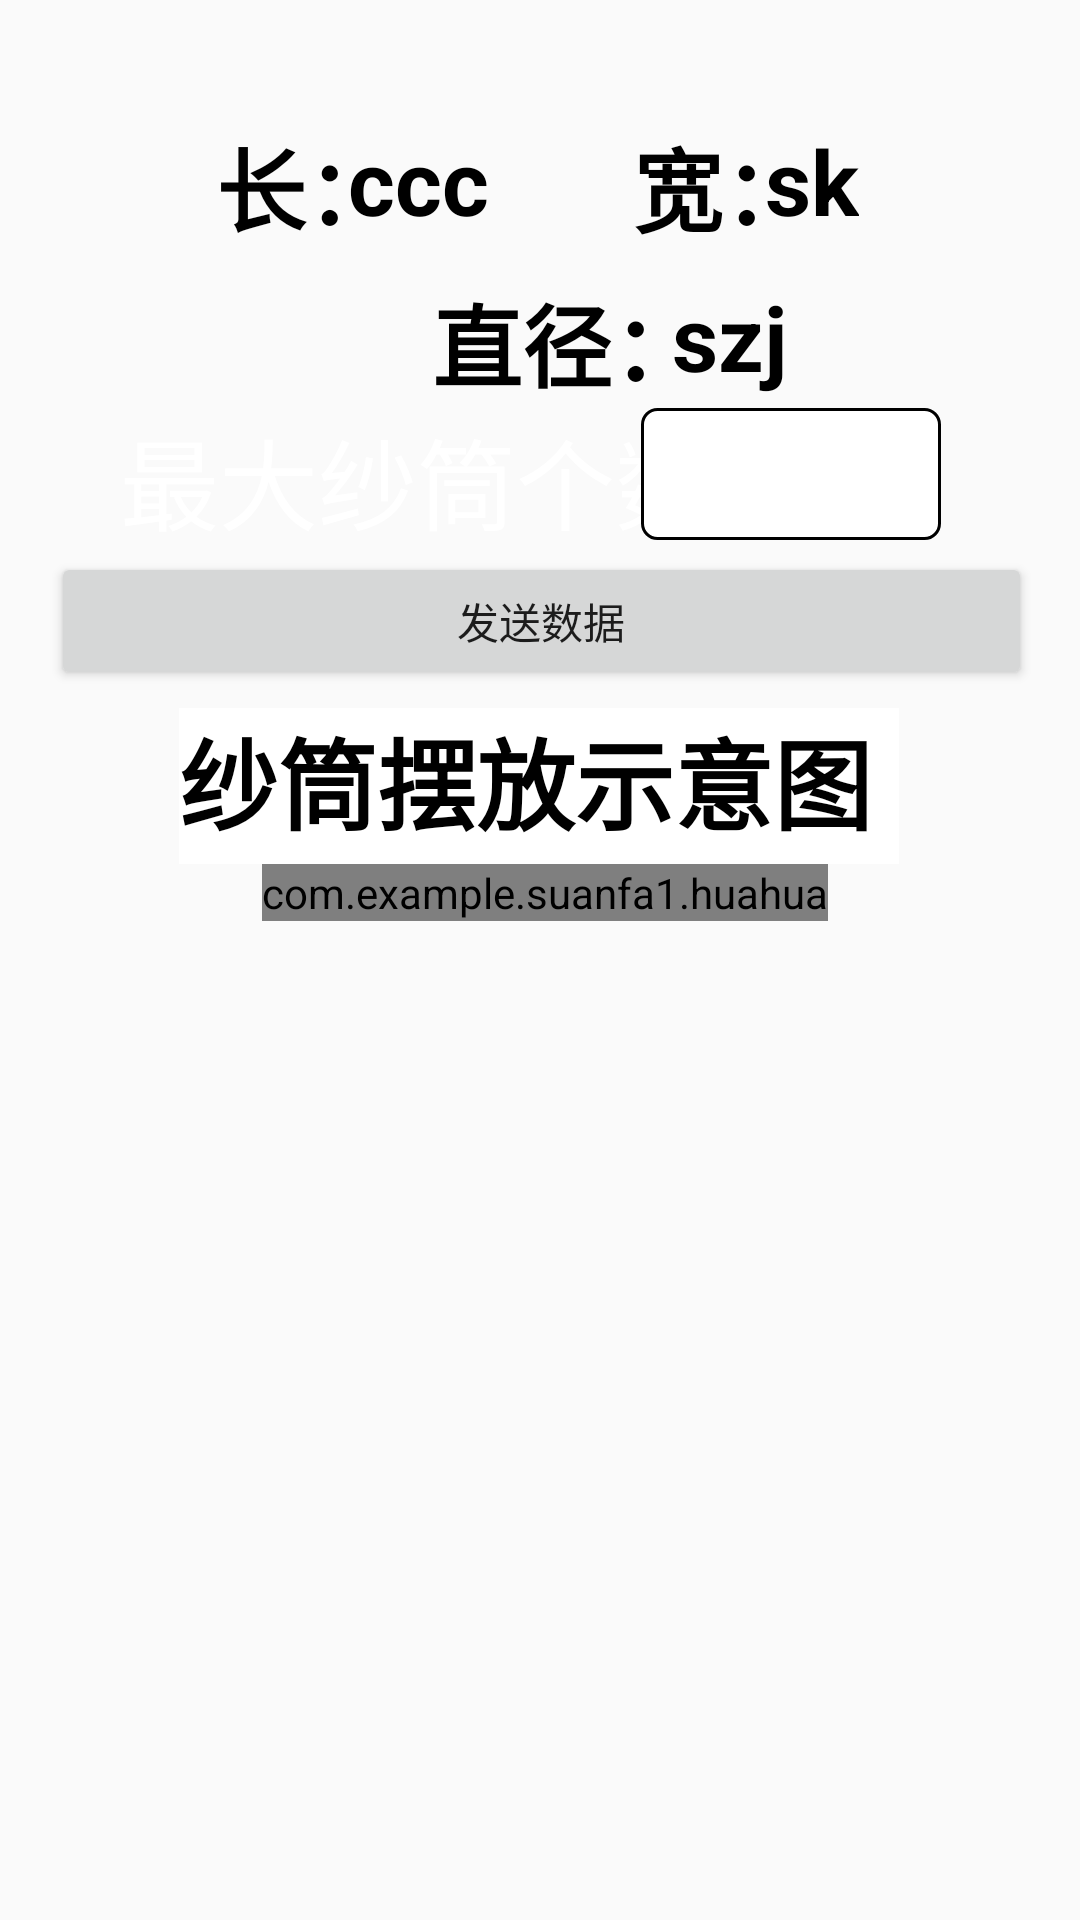

The Android layout XML behind this screen, and the referenced resources:
<!-- AndroidManifest.xml: application theme AppTheme -->
<!-- res/layout/huatu.xml -->
<?xml version="1.0" encoding="utf-8"?>
<androidx.constraintlayout.widget.ConstraintLayout xmlns:android="http://schemas.android.com/apk/res/android"
    xmlns:app="http://schemas.android.com/apk/res-auto"
    xmlns:tools="http://schemas.android.com/tools"
    android:layout_width="match_parent"
    android:layout_height="match_parent"
    android:orientation="vertical">


    <com.example.suanfa1.huahua
        android:id="@+id/hua"
        android:layout_width="wrap_content"
        android:layout_height="0dp"
        android:layout_alignParentStart="true"
        android:layout_alignParentEnd="true"
        android:layout_alignParentBottom="true"
        android:layout_centerHorizontal="true"
        app:layout_constraintEnd_toEndOf="parent"
        app:layout_constraintHorizontal_bias="0.51"
        app:layout_constraintStart_toStartOf="parent"
        app:layout_constraintTop_toBottomOf="@+id/textView6"
        ></com.example.suanfa1.huahua>

    <TextView
        android:id="@+id/textc"
        android:layout_width="wrap_content"
        android:layout_height="40dp"
        android:layout_alignParentStart="true"
        android:layout_alignParentTop="true"
        android:layout_marginStart="72dp"
        android:layout_marginTop="40dp"
        android:text="长："
        android:textColor="@color/black"
        android:textSize="30dp"
        android:textStyle="bold"
        app:layout_constraintStart_toStartOf="parent"
        app:layout_constraintTop_toTopOf="parent" />

    <TextView
        android:id="@+id/sc"
        android:layout_width="wrap_content"
        android:layout_height="wrap_content"
        android:layout_alignParentTop="true"
        android:layout_marginStart="44dp"
        android:layout_toEndOf="@+id/textc"
        android:text="ccc"
        android:textColor="@color/black"
        android:textSize="30dp"
        android:textStyle="bold"
        app:layout_constraintStart_toStartOf="@+id/textc"
        app:layout_constraintTop_toTopOf="@+id/textc" />

    <TextView
        android:id="@+id/sk"
        android:layout_width="wrap_content"
        android:layout_height="wrap_content"
        android:layout_alignParentTop="true"
        android:layout_marginStart="44dp"
        android:layout_toEndOf="@+id/textk"
        android:text="sk"
        android:textColor="@color/black"
        android:textSize="30dp"
        android:textStyle="bold"
        app:layout_constraintStart_toStartOf="@+id/textk"
        app:layout_constraintTop_toTopOf="@+id/textc" />

    <TextView
        android:id="@+id/textk"
        android:layout_width="wrap_content"
        android:layout_height="40dp"
        android:layout_alignParentStart="true"
        android:layout_alignParentTop="true"
        android:layout_marginStart="48dp"
        android:text="宽："
        android:textColor="@color/black"
        android:textSize="30dp"
        android:textStyle="bold"
        app:layout_constraintStart_toEndOf="@+id/sc"
        app:layout_constraintTop_toTopOf="@+id/textc" />

    <TextView
        android:id="@+id/szj"
        android:layout_width="wrap_content"
        android:layout_height="wrap_content"
        android:layout_alignParentTop="true"
        android:layout_marginStart="80dp"
        android:layout_toEndOf="@+id/textzj"
        android:text="szj"
        android:textColor="@color/black"
        android:textSize="30dp"
        android:textStyle="bold"
        app:layout_constraintStart_toStartOf="@+id/textzj"
        app:layout_constraintTop_toTopOf="@+id/textzj" />

    <TextView
        android:id="@+id/textzj"
        android:layout_width="wrap_content"
        android:layout_height="wrap_content"
        android:layout_alignParentTop="true"
        android:layout_marginStart="144dp"
        android:layout_marginTop="52dp"
        android:layout_toEndOf="@+id/sk"
        android:text="直径："
        android:textColor="@color/black"
        android:textSize="30dp"
        android:textStyle="bold"
        app:layout_constraintBottom_toTopOf="@+id/textView2"
        app:layout_constraintStart_toStartOf="parent"
        app:layout_constraintTop_toTopOf="@+id/textc"
        app:layout_constraintVertical_bias="0.0"
        />

    <TextView
        android:id="@+id/textView2"
        android:layout_width="wrap_content"
        android:layout_height="wrap_content"
        android:layout_below="@+id/sc"
        android:layout_alignParentStart="true"
        android:layout_marginStart="40dp"
        android:layout_marginTop="96dp"
        android:background="@color/red"
        android:text="最大纱筒个数"
        android:textColor="@color/white"
        android:textSize="33dp"
        app:layout_constraintStart_toStartOf="parent"
        app:layout_constraintTop_toTopOf="@+id/textc" />

    <TextView
        android:id="@+id/textView6"
        android:layout_width="240dp"
        android:layout_height="52dp"
        android:layout_alignParentStart="true"
        android:layout_alignParentEnd="true"
        android:layout_marginTop="100dp"
        android:background="@color/white"
        android:text="纱筒摆放示意图"
        android:textColor="@color/black"
        android:textSize="33dp"
        android:textStyle="bold"
        app:layout_constraintEnd_toEndOf="parent"
        app:layout_constraintHorizontal_bias="0.497"
        app:layout_constraintStart_toStartOf="parent"
        app:layout_constraintTop_toTopOf="@+id/textView2" />

    <TextView
        android:id="@+id/num"
        android:layout_width="100dp"
        android:layout_height="wrap_content"
        android:layout_alignParentTop="true"
        android:layout_alignParentEnd="true"
        android:layout_marginEnd="52dp"
        android:layout_toEndOf="@+id/textView2"
        android:background="@drawable/biankuang"
        android:gravity="center"
        android:textColor="@color/black"
        android:textSize="33dp"
        app:layout_constraintEnd_toEndOf="parent"
        app:layout_constraintHorizontal_bias="0.812"
        app:layout_constraintStart_toEndOf="@+id/textView2"
        app:layout_constraintTop_toTopOf="@+id/textView2" />

    <Button
        android:id="@+id/fasong"
        android:layout_width="327dp"
        android:layout_height="46dp"
        android:text="发送数据"
        app:layout_constraintBottom_toTopOf="@+id/textView6"
        app:layout_constraintEnd_toEndOf="@+id/textView6"
        app:layout_constraintHorizontal_bias="0.494"
        app:layout_constraintStart_toStartOf="@+id/textView6"
        app:layout_constraintTop_toBottomOf="@+id/textView2"
        app:layout_constraintVertical_bias="0.0" />
</androidx.constraintlayout.widget.ConstraintLayout>
<!-- resources referenced by this layout -->
<resources>
  <!-- drawable biankuang (drawable) -->
  <?xml version="1.0" encoding="utf-8"?>
  <layer-list xmlns:android="http://schemas.android.com/apk/res/android">
      <item>
          <shape
              android:shape="rectangle">
              <solid android:color="@color/white"/>
              <corners android:radius="5dp"/>
              <stroke
                  android:width="1dp"
                  android:color="@color/black"/>
          </shape>
      </item>
  </layer-list>
  <style name="AppTheme" parent="Theme.AppCompat.Light.DarkActionBar">
          
          <item name="colorPrimary">@color/wheat</item>
          <item name="colorPrimaryDark">@color/darkblue</item>
          <item name="colorAccent">@color/gray</item>
      </style>
  <!-- not gathered from this repository: default colours our renderer supplied (Android Studio template values) -->
  <color name="black">#FF000000</color>
  <color name="white">#FFFFFFFF</color>
</resources>
